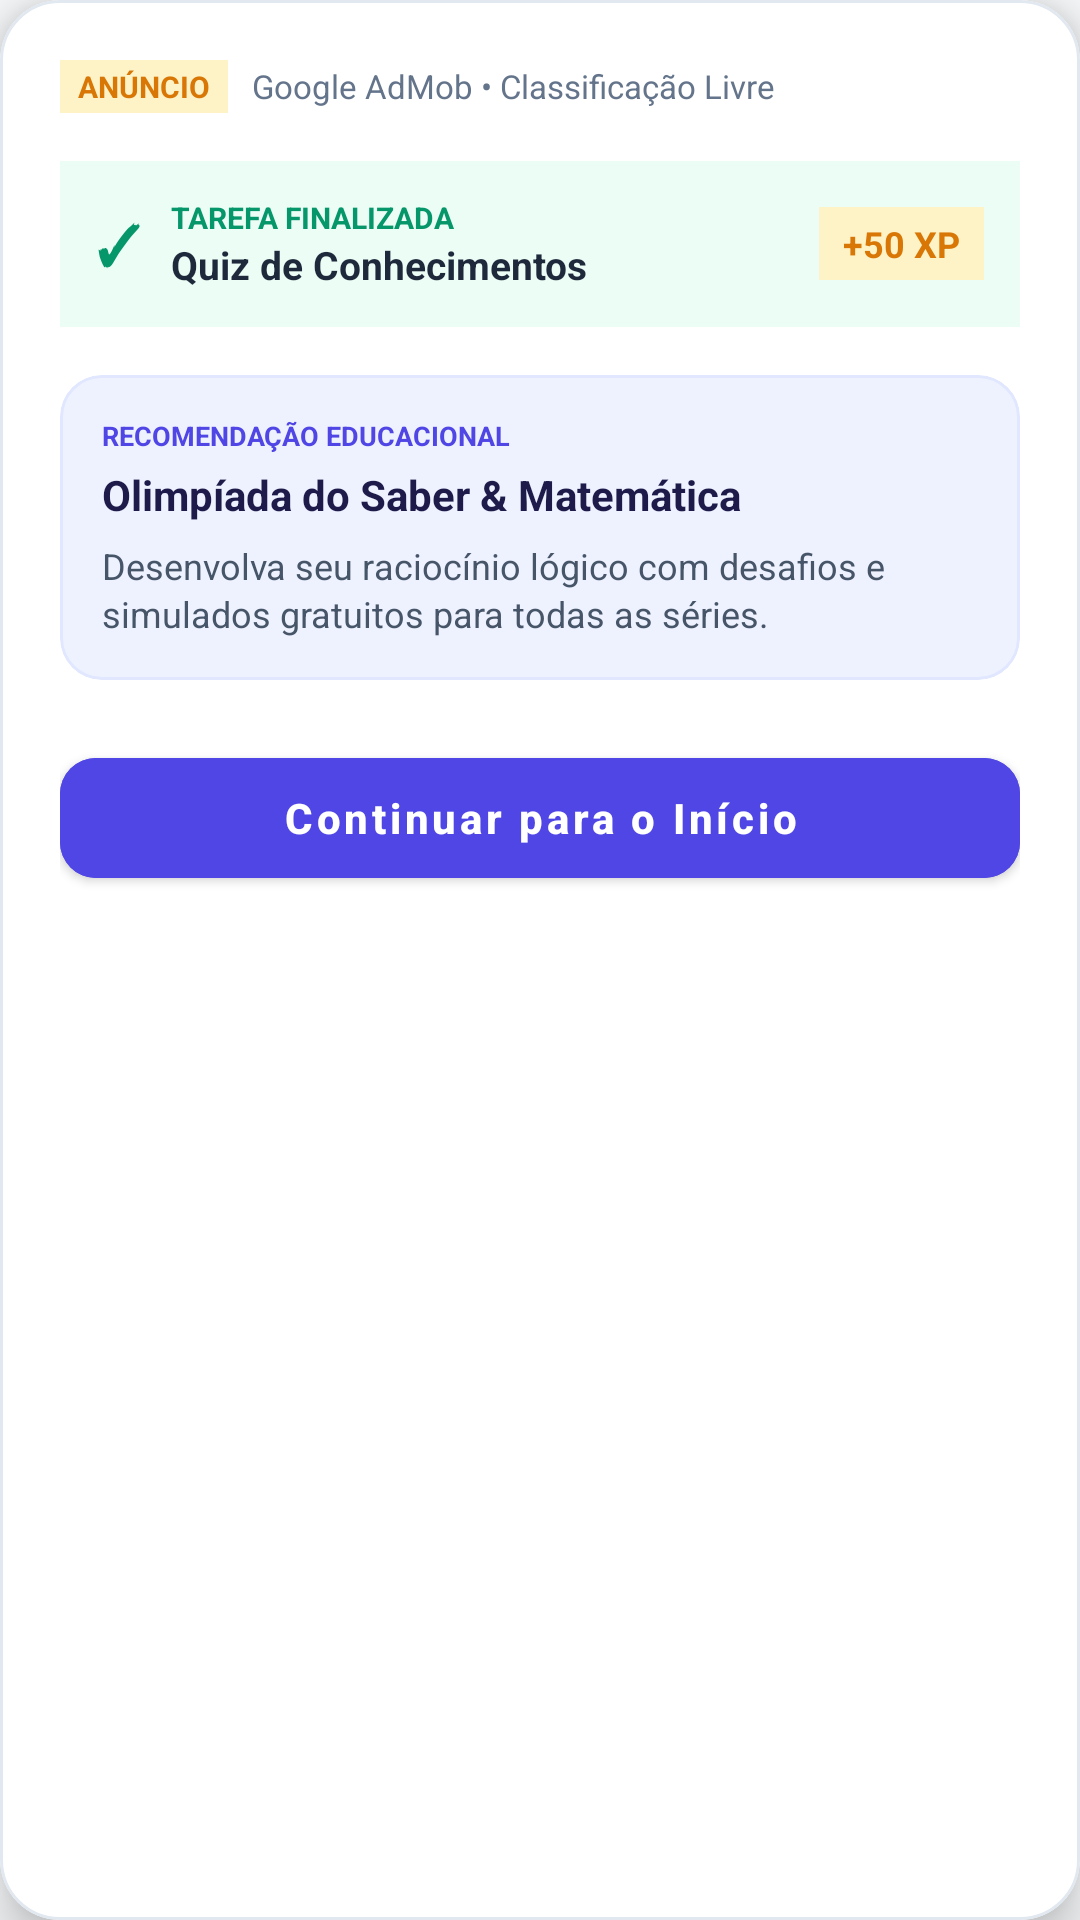

Reconstruct the res/layout file that produces this screen, plus the resources it refers to.
<!-- AndroidManifest.xml: application theme Theme.App -->
<!-- res/layout/dialog_task_exit_ad.xml -->
<?xml version="1.0" encoding="utf-8"?>
<com.google.android.material.card.MaterialCardView
    xmlns:android="http://schemas.android.com/apk/res/android"
    xmlns:app="http://schemas.android.com/apk/res-auto"
    android:layout_width="match_parent"
    android:layout_height="wrap_content"
    android:layout_margin="16dp"
    app:cardCornerRadius="20dp"
    app:cardElevation="10dp"
    app:strokeColor="#E2E8F0"
    app:strokeWidth="1dp"
    app:cardBackgroundColor="@android:color/white">

    <LinearLayout
        android:layout_width="match_parent"
        android:layout_height="wrap_content"
        android:orientation="vertical"
        android:padding="20dp">

        
        <LinearLayout
            android:layout_width="match_parent"
            android:layout_height="wrap_content"
            android:orientation="horizontal"
            android:gravity="center_vertical">

            <TextView
                android:layout_width="wrap_content"
                android:layout_height="wrap_content"
                android:text="ANÚNCIO"
                android:textSize="10sp"
                android:textStyle="bold"
                android:textColor="#D97706"
                android:background="#FEF3C7"
                android:paddingHorizontal="6dp"
                android:paddingVertical="2dp" />

            <TextView
                android:layout_width="0dp"
                android:layout_height="wrap_content"
                android:layout_weight="1"
                android:layout_marginStart="8dp"
                android:text="Google AdMob • Classificação Livre"
                android:textSize="11sp"
                android:textColor="#64748B" />
        </LinearLayout>

        
        <LinearLayout
            android:layout_width="match_parent"
            android:layout_height="wrap_content"
            android:orientation="horizontal"
            android:gravity="center_vertical"
            android:layout_marginTop="16dp"
            android:background="#ECFDF5"
            android:padding="12dp">

            <TextView
                android:layout_width="wrap_content"
                android:layout_height="wrap_content"
                android:text="✓"
                android:textSize="18sp"
                android:textStyle="bold"
                android:textColor="#059669"
                android:layout_marginEnd="10dp" />

            <LinearLayout
                android:layout_width="0dp"
                android:layout_height="wrap_content"
                android:layout_weight="1"
                android:orientation="vertical">

                <TextView
                    android:layout_width="wrap_content"
                    android:layout_height="wrap_content"
                    android:text="TAREFA FINALIZADA"
                    android:textSize="10sp"
                    android:textStyle="bold"
                    android:textColor="#059669" />

                <TextView
                    android:id="@+id/tvAdTaskTitle"
                    android:layout_width="wrap_content"
                    android:layout_height="wrap_content"
                    android:text="Quiz de Conhecimentos"
                    android:textSize="13sp"
                    android:textStyle="bold"
                    android:textColor="#1E293B" />
            </LinearLayout>

            <TextView
                android:id="@+id/tvAdXpGain"
                android:layout_width="wrap_content"
                android:layout_height="wrap_content"
                android:text="+50 XP"
                android:textSize="12sp"
                android:textStyle="bold"
                android:textColor="#D97706"
                android:background="#FEF3C7"
                android:paddingHorizontal="8dp"
                android:paddingVertical="4dp" />
        </LinearLayout>

        
        <com.google.android.material.card.MaterialCardView
            android:layout_width="match_parent"
            android:layout_height="wrap_content"
            android:layout_marginTop="16dp"
            app:cardCornerRadius="14dp"
            app:cardElevation="0dp"
            app:strokeColor="#E0E7FF"
            app:strokeWidth="1dp"
            app:cardBackgroundColor="#EEF2FF">

            <LinearLayout
                android:layout_width="match_parent"
                android:layout_height="wrap_content"
                android:orientation="vertical"
                android:padding="14dp">

                <TextView
                    android:layout_width="wrap_content"
                    android:layout_height="wrap_content"
                    android:text="RECOMENDAÇÃO EDUCACIONAL"
                    android:textSize="9sp"
                    android:textStyle="bold"
                    android:textColor="#4F46E5" />

                <TextView
                    android:id="@+id/tvAdSponsorTitle"
                    android:layout_width="wrap_content"
                    android:layout_height="wrap_content"
                    android:layout_marginTop="4dp"
                    android:text="Olimpíada do Saber &amp; Matemática"
                    android:textSize="14sp"
                    android:textStyle="bold"
                    android:textColor="#1E1B4B" />

                <TextView
                    android:id="@+id/tvAdSponsorDesc"
                    android:layout_width="wrap_content"
                    android:layout_height="wrap_content"
                    android:layout_marginTop="6dp"
                    android:text="Desenvolva seu raciocínio lógico com desafios e simulados gratuitos para todas as séries."
                    android:textSize="12sp"
                    android:textColor="#475569"
                    android:lineSpacingExtra="2dp" />
            </LinearLayout>
        </com.google.android.material.card.MaterialCardView>

        
        <com.google.android.material.button.MaterialButton
            android:id="@+id/btnAdContinue"
            android:layout_width="match_parent"
            android:layout_height="52dp"
            android:layout_marginTop="20dp"
            android:text="Continuar para o Início"
            android:textAllCaps="false"
            android:textSize="14sp"
            android:textStyle="bold"
            app:cornerRadius="12dp"
            android:backgroundTint="#4F46E5"
            android:textColor="@android:color/white" />

    </LinearLayout>
</com.google.android.material.card.MaterialCardView>
<!-- resources referenced by this layout -->
<resources>
  <style name="Theme.App" parent="Theme.MaterialComponents.Light.NoActionBar">
          <item name="colorPrimary">@color/colorPrimary</item>
          <item name="colorPrimaryVariant">@color/colorPrimaryDark</item>
          <item name="colorOnPrimary">@color/textColorOnPrimary</item>
          <item name="colorSecondary">@color/colorAccent</item>
          <item name="colorSecondaryVariant">@color/colorAccent</item>
          <item name="colorOnSecondary">#FFFFFF</item>
          <item name="android:colorBackground">@color/backgroundColor</item>
          <item name="colorSurface">@color/surfaceColor</item>
          <item name="colorOnSurface">@color/textColorPrimary</item>
  
          
          <item name="android:statusBarColor">@color/backgroundColor</item>
          <item name="android:navigationBarColor">@color/surfaceColor</item>
          <item name="android:windowLightStatusBar">true</item>
          <item name="android:windowLightNavigationBar">true</item>
      </style>
  <color name="colorPrimary">#4F46E5</color>
  <color name="colorPrimaryDark">#3730A3</color>
  <color name="textColorOnPrimary">#FFFFFF</color>
  <color name="colorAccent">#F59E0B</color>
  <color name="backgroundColor">#F8FAFC</color>
  <color name="surfaceColor">#FFFFFF</color>
  <color name="textColorPrimary">#0F172A</color>
</resources>
